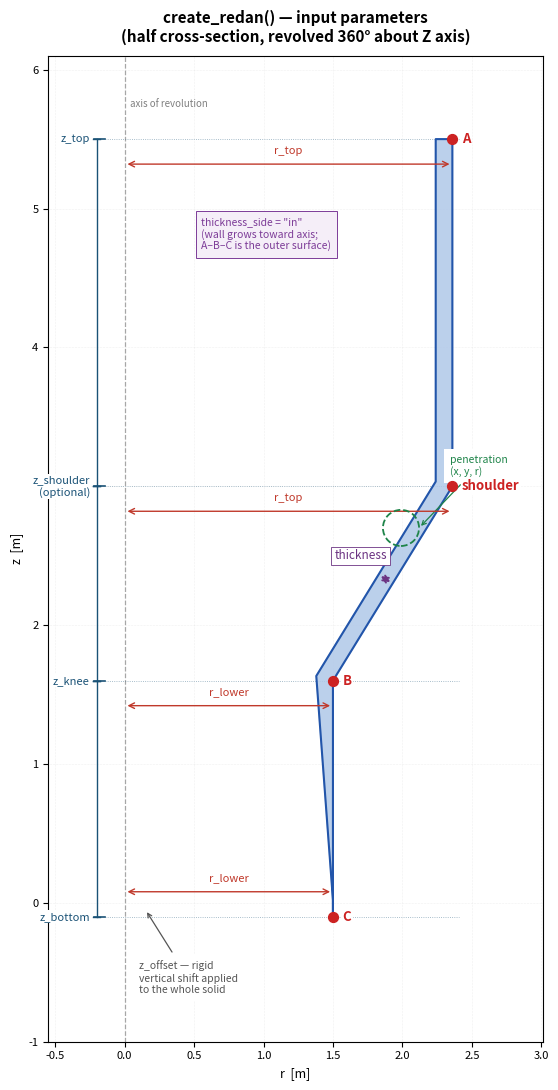

Generate this figure with matplotlib:
"""
Annotated diagram of the create_redan() input parameters.
Run:  python draw_redan_params.py
Saves:  redan_params.png
"""

import math
import matplotlib.pyplot as plt
import matplotlib.patches as mpatches

# ── demo values ───────────────────────────────────────────────────────────────
r_top      = 2.36
z_top      = 5.50
r_lower    = 1.50
z_knee     = 1.60
z_bottom   = -0.10
z_shoulder = 3.00
thickness  = 0.12   # exaggerated for visibility

# ── outer profile (with shoulder) ────────────────────────────────────────────
outer = [
    (r_top,   z_top),
    (r_top,   z_shoulder),
    (r_lower, z_knee),
    (r_lower, z_bottom),
]

# ── mitre inner offset (inward, i.e. thickness_side="in") ────────────────────
def mitre_inner(pts, t):
    result = []
    for i, (r, z) in enumerate(pts):
        if i == 0:
            result.append((r - t, z))
        elif i == len(pts) - 1:
            result.append((r, z + t))
        else:
            pr, pz = pts[i-1]; nr, nz = pts[i+1]
            d1 = (r-pr, z-pz); L1 = math.hypot(*d1); d1 = (d1[0]/L1, d1[1]/L1)
            d2 = (nr-r, nz-z); L2 = math.hypot(*d2); d2 = (d2[0]/L2, d2[1]/L2)
            n1 = ( d1[1], -d1[0])
            n2 = ( d2[1], -d2[0])
            p1 = (r + t*n1[0], z + t*n1[1])
            p2 = (r + t*n2[0], z + t*n2[1])
            a, b = d1[0], -d2[0]; c, d = d1[1], -d2[1]
            det = a*d - b*c
            if abs(det) < 1e-12:
                result.append(((p1[0]+p2[0])/2, (p1[1]+p2[1])/2))
            else:
                rx, rz = p2[0]-p1[0], p2[1]-p1[1]
                s = (rx*d - b*rz)/det
                result.append((p1[0]+s*d1[0], p1[1]+s*d1[1]))
    return result

inner = mitre_inner(outer, thickness)

ring_r = [p[0] for p in outer] + [p[0] for p in reversed(inner)]
ring_z = [p[1] for p in outer] + [p[1] for p in reversed(inner)]

# ─────────────────────────────────────────────────────────────────────────────
fig, ax = plt.subplots(figsize=(10, 11))
ax.set_aspect("equal")

# ── wall fill ─────────────────────────────────────────────────────────────────
ax.fill(ring_r, ring_z, color="#b0c8e8", alpha=0.85, zorder=2)
ax.plot(ring_r + [ring_r[0]], ring_z + [ring_z[0]],
        color="#2255aa", lw=1.5, zorder=3)

# ── Z axis ────────────────────────────────────────────────────────────────────
ax.axvline(0, color="black", lw=0.9, ls="--", alpha=0.35, zorder=0)
ax.text(0.04, z_top + 0.22, "axis of revolution", fontsize=7, color="gray", va="bottom")

# ─── colours ─────────────────────────────────────────────────────────────────
C_R   = "#c0392b"   # radii
C_Z   = "#1a5276"   # heights
C_T   = "#6c3483"   # thickness
C_P   = "#1e8449"   # penetration
C_DIM = "#555555"   # generic dim lines

# ─── helpers ─────────────────────────────────────────────────────────────────
def arrow(ax, x1, y1, x2, y2, color, lw=1.1):
    ax.annotate("", xy=(x2, y2), xytext=(x1, y1),
                arrowprops=dict(arrowstyle="<->", color=color, lw=lw), zorder=5)

def dotted(ax, x1, y1, x2, y2, color="gray", lw=0.8, ls=":"):
    ax.plot([x1, x2], [y1, y2], color=color, lw=lw, ls=ls, zorder=1)

def label(ax, x, y, txt, color, ha="left", va="center", fs=8.5, bg=True):
    kw = dict(ha=ha, va=va, fontsize=fs, color=color, zorder=7)
    if bg:
        kw["bbox"] = dict(fc="white", ec="none", pad=1.5)
    ax.text(x, y, txt, **kw)

# ══════════════════════════════════════════════════════════════════════════════
#  RADII  — horizontal arrows from axis to each anchor, staggered heights
# ══════════════════════════════════════════════════════════════════════════════

# Each radius arrow is drawn at a slightly different z so they don't overlap.
# We draw them between the axis (r=0) and the outer wall surface.

r_arrows = [
    # (r_value, z_draw, label_text)
    (r_top,      z_top      + 0.00, "r_top"),
    (r_top,      z_shoulder + 0.00, "r_top"),   # same value, shoulder row
    (r_lower,    z_knee     + 0.00, "r_lower"),
    (r_lower,    z_bottom   + 0.00, "r_lower"),
]

# Offset each arrow below its anchor so they're readable
r_arrow_offsets = [-0.18, -0.18, -0.18, 0.18]
r_arrow_data = [
    (r_top,   z_top      + r_arrow_offsets[0], "r_top",   "A"),
    (r_top,   z_shoulder + r_arrow_offsets[1], "r_top",   "shoulder"),
    (r_lower, z_knee     + r_arrow_offsets[2], "r_lower", "B"),
    (r_lower, z_bottom   + r_arrow_offsets[3], "r_lower", "C"),
]

for (r, za, r_lbl, pt_lbl) in r_arrow_data:
    arrow(ax, 0, za, r, za, C_R, lw=1.0)
    ax.text(r/2, za + 0.06, r_lbl, ha="center", va="bottom",
            fontsize=8, color=C_R,
            bbox=dict(fc="white", ec="none", pad=1))

# ══════════════════════════════════════════════════════════════════════════════
#  HEIGHTS — vertical markers on the left of the axis
# ══════════════════════════════════════════════════════════════════════════════

LEFT = -0.18   # x position of the height tick line

heights = [
    (z_top,      "z_top",              True),
    (z_shoulder, "z_shoulder\n(optional)", True),
    (z_knee,     "z_knee",             True),
    (z_bottom,   "z_bottom",           True),
]

for (z, lbl, show_dot) in heights:
    # short tick on the axis line
    ax.plot([LEFT - 0.04, LEFT + 0.04], [z, z], color=C_Z, lw=1.2, zorder=5)
    # dotted guide to the wall
    ax.plot([LEFT + 0.04, r_top + 0.05], [z, z],
            color=C_Z, lw=0.6, ls=":", alpha=0.5, zorder=1)
    # label to the left
    ax.text(LEFT - 0.07, z, lbl, ha="right", va="center",
            fontsize=8, color=C_Z,
            bbox=dict(fc="white", ec="none", pad=1))

# Vertical span arrows on the axis showing the four heights
# We'll draw them as a stacked set of <-> arrows sharing the same x
X_SPAN = LEFT - 0.02

# z_top → 0 (just a reference bar)
# It's cleaner to just leave the ticks; add one collective bracket
for (za, zb) in [(z_bottom, z_knee), (z_knee, z_shoulder), (z_shoulder, z_top)]:
    ax.plot([X_SPAN]*2, [za, zb], color=C_Z, lw=1.0, zorder=4)
    ax.plot([X_SPAN - 0.025, X_SPAN + 0.025], [za, za], color=C_Z, lw=1.0, zorder=4)
    ax.plot([X_SPAN - 0.025, X_SPAN + 0.025], [zb, zb], color=C_Z, lw=1.0, zorder=4)

# ══════════════════════════════════════════════════════════════════════════════
#  ANCHOR POINTS  A, shoulder, B, C
# ══════════════════════════════════════════════════════════════════════════════
anchors = [
    ("A",        r_top,   z_top),
    ("shoulder", r_top,   z_shoulder),
    ("B",        r_lower, z_knee),
    ("C",        r_lower, z_bottom),
]
for (lbl, r, z) in anchors:
    ax.scatter([r], [z], s=50, color="#cc2222", zorder=6)
    ax.text(r + 0.07, z, lbl, fontsize=9.5, fontweight="bold",
            color="#cc2222", va="center", zorder=7,
            bbox=dict(fc="white", ec="none", pad=1))

# ══════════════════════════════════════════════════════════════════════════════
#  THICKNESS  — perpendicular arrow on the taper section
# ══════════════════════════════════════════════════════════════════════════════
ro = (r_top + r_lower) / 2
zo = (z_shoulder + z_knee) / 2
dr = r_lower - r_top; dz = z_knee - z_shoulder
L  = math.hypot(dr, dz); dr /= L; dz /= L
nx, nz = dz, -dr   # inward normal

pr1, pz1 = ro, zo
pr2, pz2 = ro + thickness * nx, zo + thickness * nz

arrow(ax, pr1, pz1, pr2, pz2, C_T, lw=1.4)
ax.text((pr1+pr2)/2 - 0.18, (pz1+pz2)/2 + 0.12,
        "thickness", ha="center", va="bottom",
        fontsize=8.5, color=C_T,
        bbox=dict(fc="white", ec=C_T, lw=0.6, pad=2))

# ══════════════════════════════════════════════════════════════════════════════
#  PENETRATION schematic
# ══════════════════════════════════════════════════════════════════════════════
pen_r  = (r_top + r_lower) / 2 + 0.06
pen_z  = (z_shoulder + z_knee) / 2 + 0.40
pen_rd = 0.13
circle = plt.Circle((pen_r, pen_z), pen_rd, fill=False,
                     edgecolor=C_P, lw=1.3, ls="--", zorder=5)
ax.add_patch(circle)
ax.annotate("penetration\n(x, y, r)",
            xy=(pen_r + pen_rd, pen_z),
            xytext=(pen_r + 0.35, pen_z + 0.38),
            fontsize=7.5, color=C_P,
            arrowprops=dict(arrowstyle="->", color=C_P, lw=0.9),
            bbox=dict(fc="white", ec="none"))

# ══════════════════════════════════════════════════════════════════════════════
#  NOTES — thickness_side & z_offset
# ══════════════════════════════════════════════════════════════════════════════
ax.text(0.55, 4.70,
        'thickness_side = "in"\n(wall grows toward axis;\nA–B–C is the outer surface)',
        fontsize=7.5, color="#7d3c98",
        bbox=dict(fc="#f5eef8", ec="#7d3c98", lw=0.7, pad=4))

ax.annotate("z_offset — rigid\nvertical shift applied\nto the whole solid",
            xy=(0.15, z_bottom + 0.05),
            xytext=(0.10, z_bottom - 0.55),
            fontsize=7.5, color=C_DIM,
            arrowprops=dict(arrowstyle="->", color=C_DIM, lw=0.9),
            bbox=dict(fc="white", ec="none"))

# ══════════════════════════════════════════════════════════════════════════════
#  AXES & TITLE
# ══════════════════════════════════════════════════════════════════════════════
ax.set_xlim(-0.55, r_top + 0.65)
ax.set_ylim(z_bottom - 0.90, z_top + 0.60)
ax.set_xlabel("r  [m]", fontsize=9)
ax.set_ylabel("z  [m]", fontsize=9)
ax.set_title("create_redan() — input parameters\n"
             "(half cross-section, revolved 360° about Z axis)",
             fontsize=11, fontweight="bold", pad=10)
ax.tick_params(labelsize=8)
ax.grid(True, ls=":", lw=0.4, alpha=0.35)

plt.tight_layout()
plt.savefig("redan_params.png", dpi=170, bbox_inches="tight")
print("Saved redan_params.png")
plt.show()
